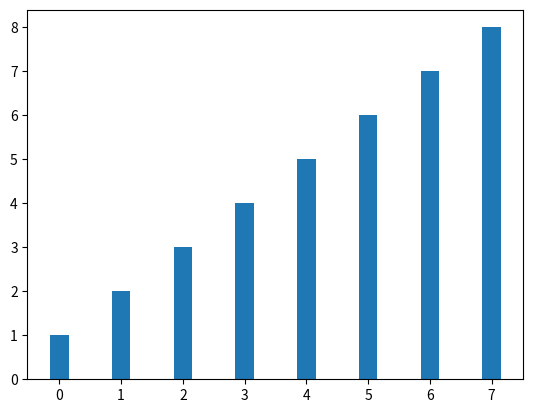
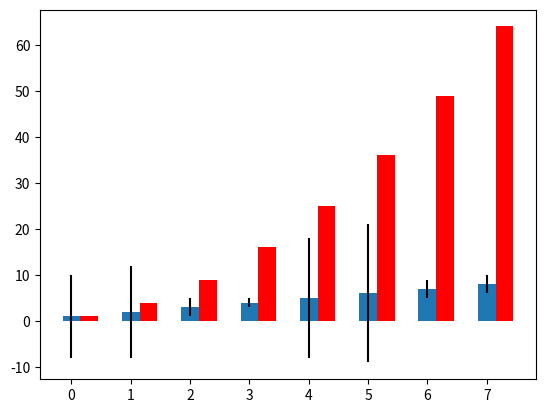
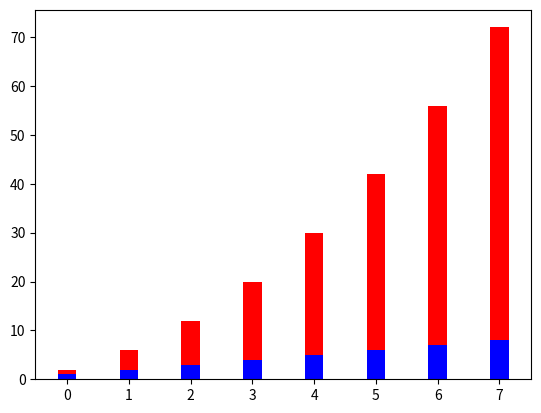
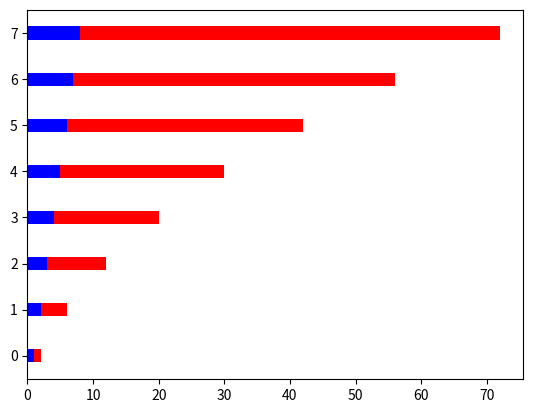

Here is the Python script that generated these plots, in order:
#!/usr/bin/python
# -*- coding:utf-8 -*-

import matplotlib.pyplot as plt

import numpy as np
from random import randint

# 数据
linear_data = np.array([1, 2, 3, 4, 5, 6, 7, 8])
exponential_data = linear_data ** 2
xvals = range(len(linear_data))
new_xvals = []

# plot another set of bars, adjusting the new xvals to make up for the first set of bars plotted
for item in xvals:
    new_xvals.append(item + 0.3)

# 例子 1:
plt.figure()
plt.bar(xvals, linear_data, width=0.3)
plt.show()

# 例子 2:
plt.figure()
plt.bar(new_xvals, exponential_data, width=0.3, color='red')
plt.show()

# 例子 3:
linear_err = [randint(0, 15) for x in range(len(linear_data))]
# This will plot a new set of bars with errorbars using the list of random error values
plt.bar(xvals, linear_data, width=0.3, yerr=linear_err)
plt.show()

# 例子 4:
# stacked bar charts are also possible
plt.figure()
plt.bar(xvals, linear_data, width=0.3, color='b')
plt.bar(xvals, exponential_data, width=0.3, bottom=linear_data, color='r')
plt.show()

# 例子 5:
# or use barh for horizontal bar charts
plt.figure()
plt.barh(xvals, linear_data, height=0.3, color='b')
plt.barh(xvals, exponential_data, height=0.3, left=linear_data, color='r')
plt.show()
